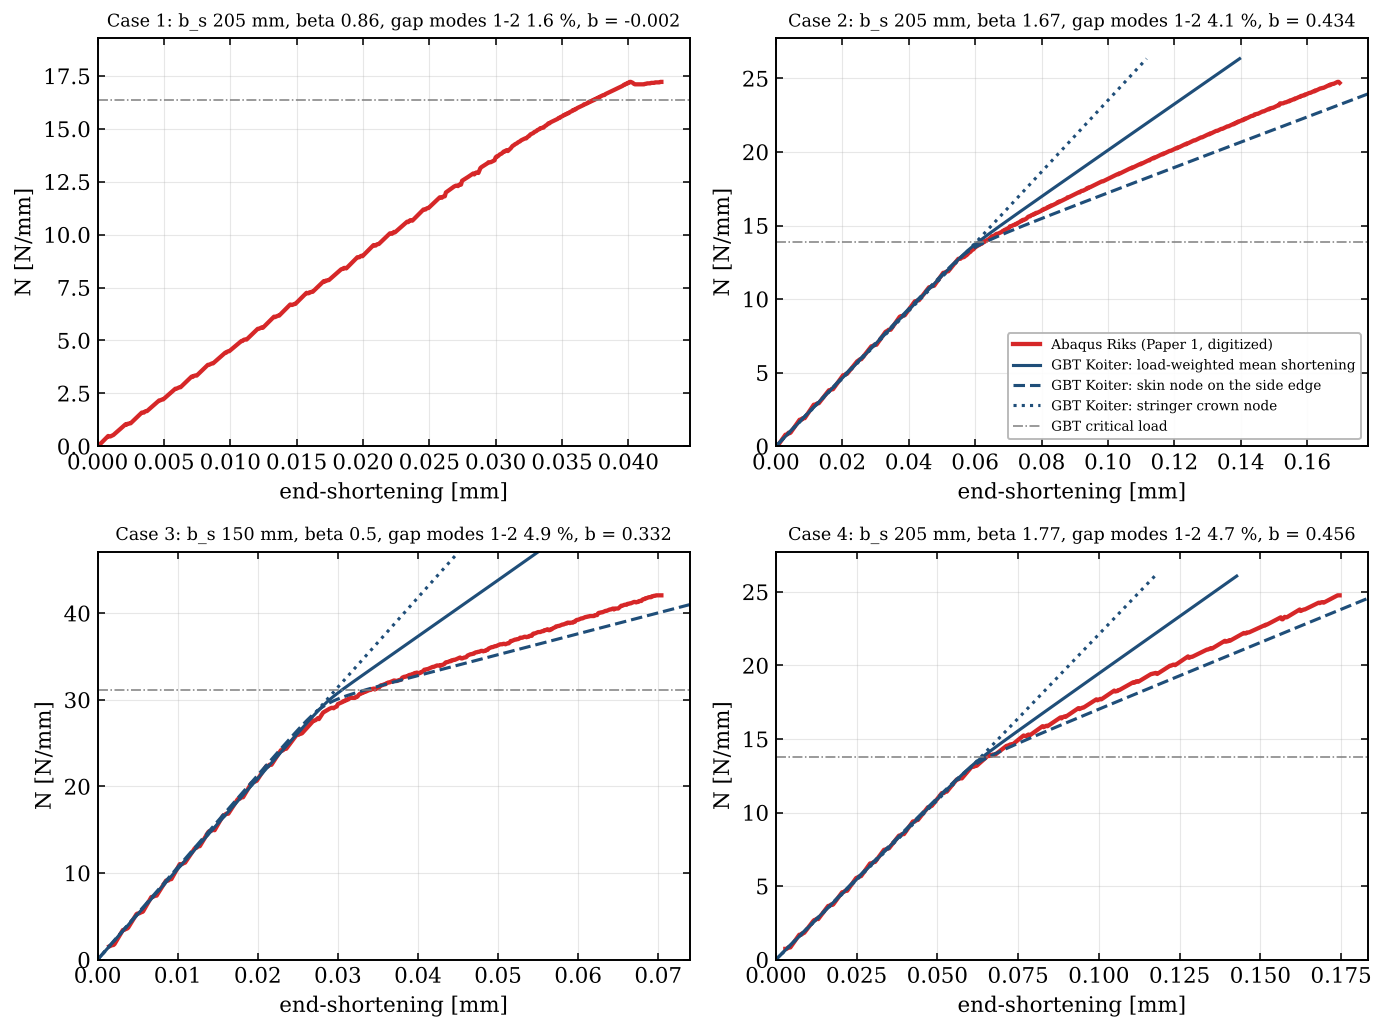

The file beside this chart, header and first rows:
case, curve, D_mm, N_Nmm
2, load_mean, 0.000000, 0.00000
2, load_mean, 0.01634, 3.785
2, load_mean, 0.02567, 5.948
2, load_mean, 0.03172, 7.348
2, load_mean, 0.03595, 8.328
2, load_mean, 0.03908, 9.053
2, load_mean, 0.04149, 9.611
2, load_mean, 0.04341, 10.05
2, load_mean, 0.04497, 10.41
2, load_mean, 0.04626, 10.71
2, load_mean, 0.04736, 10.97
2, load_mean, 0.04829, 11.18
2, load_mean, 0.0491, 11.37
2, load_mean, 0.04981, 11.53
2, load_mean, 0.05044, 11.68
2, load_mean, 0.051, 11.81
2, load_mean, 0.05151, 11.92
2, load_mean, 0.05196, 12.02
2, load_mean, 0.05238, 12.12
2, load_mean, 0.05276, 12.21
2, load_mean, 0.05311, 12.28
2, load_mean, 0.05343, 12.36
2, load_mean, 0.05373, 12.42
2, load_mean, 0.05401, 12.49
2, load_mean, 0.05427, 12.55
2, load_mean, 0.05452, 12.6
2, load_mean, 0.05475, 12.65
2, load_mean, 0.05497, 12.7
2, load_mean, 0.05518, 12.75
2, load_mean, 0.05537, 12.79
2, load_mean, 0.05556, 12.83
2, load_mean, 0.05574, 12.87
2, load_mean, 0.05592, 12.91
2, load_mean, 0.05609, 12.94
2, load_mean, 0.05625, 12.98
2, load_mean, 0.0564, 13.01
2, load_mean, 0.05655, 13.04
2, load_mean, 0.0567, 13.07
2, load_mean, 0.05684, 13.1
2, load_mean, 0.05698, 13.13
2, load_mean, 0.05712, 13.16
2, load_mean, 0.05725, 13.19
2, load_mean, 0.05738, 13.21
2, load_mean, 0.05751, 13.24
2, load_mean, 0.05763, 13.27
2, load_mean, 0.05776, 13.29
2, load_mean, 0.05788, 13.31
2, load_mean, 0.058, 13.34
2, load_mean, 0.05811, 13.36
2, load_mean, 0.05823, 13.38
2, load_mean, 0.05835, 13.41
2, load_mean, 0.05846, 13.43
2, load_mean, 0.05857, 13.45
2, load_mean, 0.05869, 13.47
2, load_mean, 0.0588, 13.49
2, load_mean, 0.05891, 13.51
2, load_mean, 0.05902, 13.53
2, load_mean, 0.05913, 13.56
2, load_mean, 0.05924, 13.58
2, load_mean, 0.05935, 13.6
... 3,591 more rows
